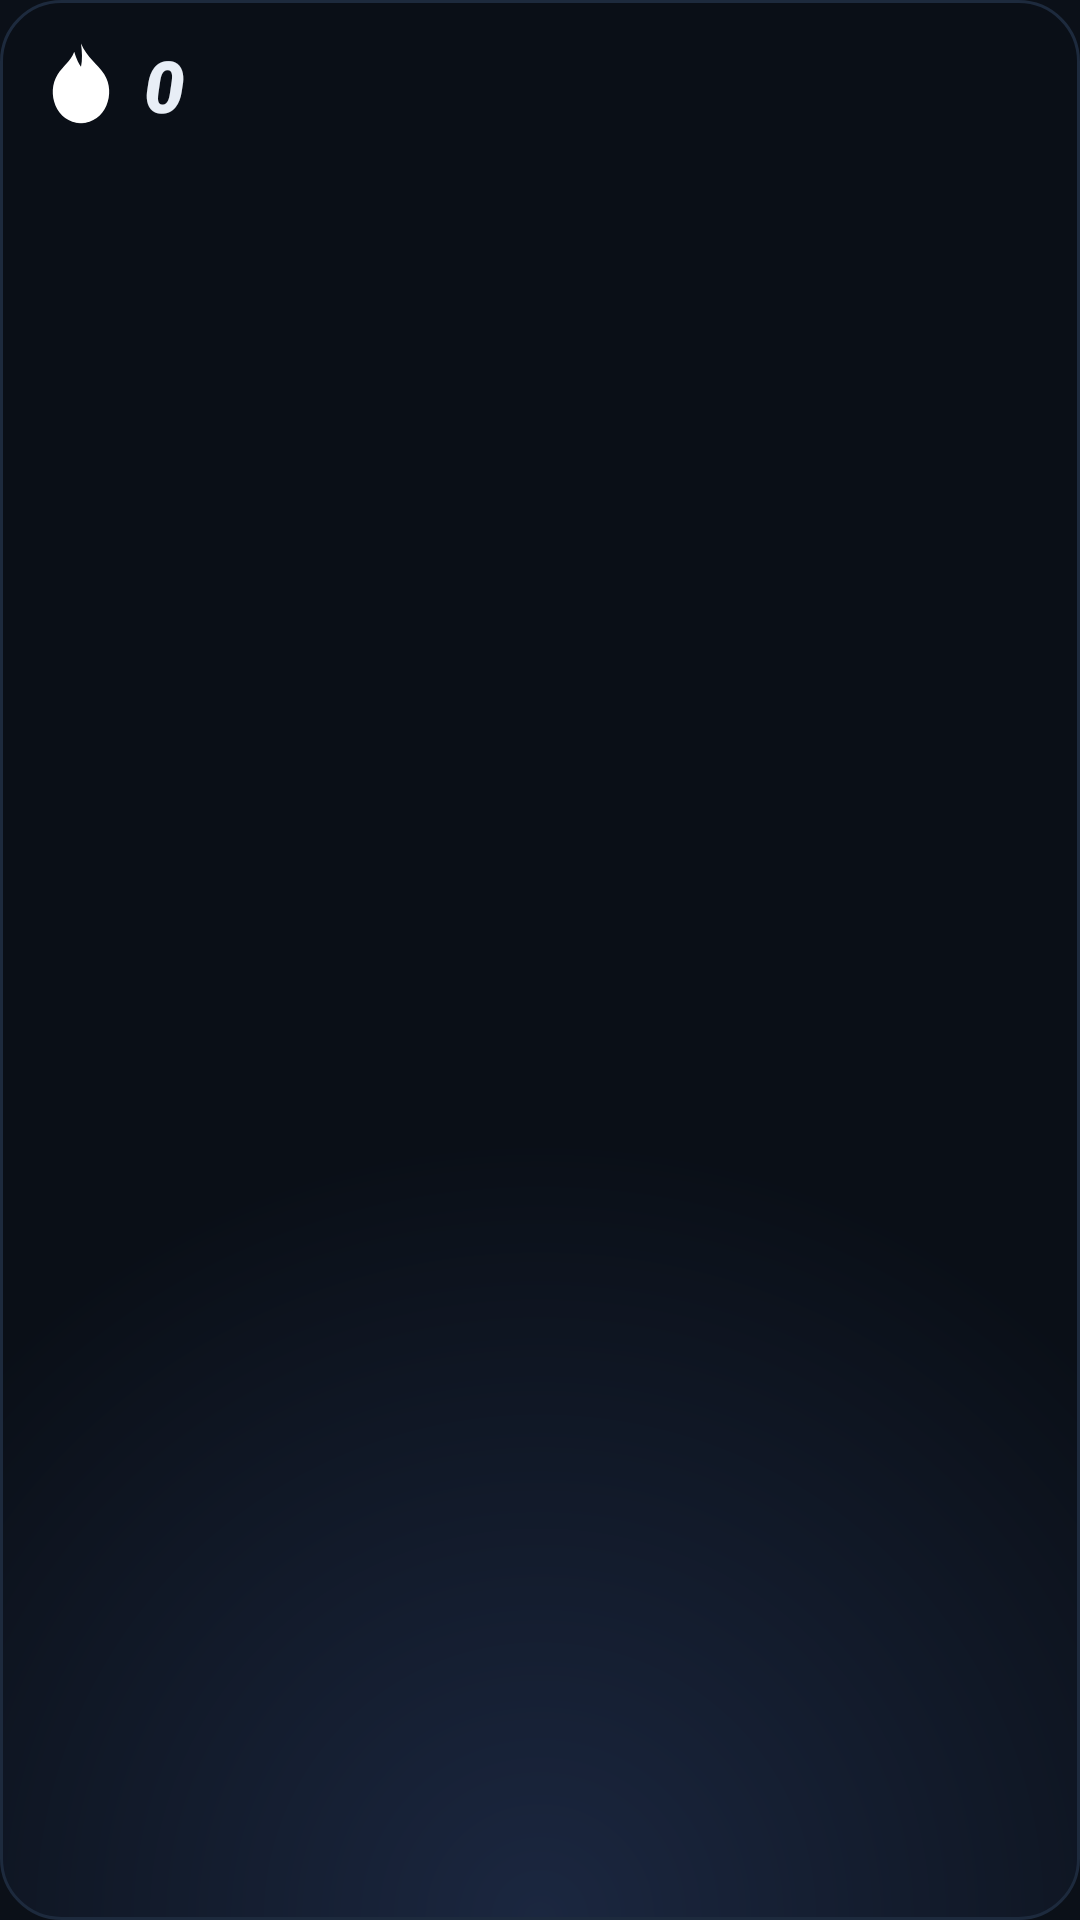

Android layout source for this screen:
<!-- AndroidManifest.xml: application theme Theme.Pdd -->
<!-- res/layout/widget_car.xml -->
<?xml version="1.0" encoding="utf-8"?>
<LinearLayout xmlns:android="http://schemas.android.com/apk/res/android"
    android:id="@+id/root"
    android:layout_width="match_parent"
    android:layout_height="match_parent"
    android:background="@drawable/widget_car_bg"
    android:orientation="vertical"
    android:padding="12dp">

    <LinearLayout
        android:layout_width="match_parent"
        android:layout_height="wrap_content"
        android:gravity="center_vertical"
        android:orientation="horizontal">
        <FrameLayout
            android:layout_width="30dp"
            android:layout_height="30dp">
            <ImageView android:id="@+id/flame_outer" android:layout_width="match_parent" android:layout_height="match_parent" android:importantForAccessibility="no" android:src="@drawable/flame" />
            <ImageView android:id="@+id/flame_inner" android:layout_width="match_parent" android:layout_height="match_parent" android:importantForAccessibility="no" android:src="@drawable/flame_inner" />
            <ImageView android:id="@+id/flame_coal" android:layout_width="match_parent" android:layout_height="match_parent" android:importantForAccessibility="no" android:src="@drawable/flame_coal" android:visibility="gone" />
        </FrameLayout>
        <TextView android:id="@+id/days" android:layout_width="wrap_content" android:layout_height="wrap_content"
            android:layout_marginStart="6dp" android:fontFamily="sans-serif-black" android:text="0"
            android:textColor="@color/text" android:textSize="24sp" android:textStyle="italic" />
        <TextView android:id="@+id/label" android:layout_width="0dp" android:layout_height="wrap_content" android:layout_weight="1"
            android:layout_marginStart="10dp" android:gravity="end" android:maxLines="1" android:ellipsize="end" android:textColor="@color/text2" android:textSize="12sp" />
    </LinearLayout>

    <ImageView
        android:id="@+id/car"
        android:layout_width="match_parent"
        android:layout_height="0dp"
        android:layout_weight="1"
        android:layout_marginTop="4dp"
        android:contentDescription="@string/widget_car_name"
        android:scaleType="fitCenter" />
</LinearLayout>
<!-- resources referenced by this layout -->
<resources>
  <color name="text">#FFE8EEF6</color>
  <color name="text2">#FF8FA3BD</color>
  <!-- drawable flame (drawable) -->
  <?xml version="1.0" encoding="utf-8"?>
  <vector xmlns:android="http://schemas.android.com/apk/res/android"
      android:width="24dp" android:height="24dp" android:viewportWidth="24" android:viewportHeight="24">
      <path android:fillColor="#FFFFFFFF" android:pathData="M12 1.2C13.6 5 16.4 6.6 18.2 9.4C21.4 14.4 18.6 22.4 12 22.4C5.4 22.4 2.6 14.4 5.8 9.4C7.2 7.2 9.2 6 10.2 3.4C10.9 5.6 11.4 6.6 12 7.4C12.4 5.6 12.3 3.4 12 1.2Z" />
  </vector>
  <!-- drawable flame_coal (drawable) -->
  <?xml version="1.0" encoding="utf-8"?>
  <vector xmlns:android="http://schemas.android.com/apk/res/android"
      android:width="24dp" android:height="24dp" android:viewportWidth="24" android:viewportHeight="24">
      <path android:fillColor="#FFE0241B" android:pathData="M9,17.5a3,3 0 1,0 6,0a3,3 0 1,0 -6,0Z" />
  </vector>
  <!-- drawable flame_inner (drawable) -->
  <?xml version="1.0" encoding="utf-8"?>
  <vector xmlns:android="http://schemas.android.com/apk/res/android"
      android:width="24dp" android:height="24dp" android:viewportWidth="24" android:viewportHeight="24">
      <group android:scaleX="0.52" android:scaleY="0.52" android:pivotX="12" android:pivotY="22.4">
          <path android:fillColor="#FFFFFFFF" android:pathData="M12 1.2C13.6 5 16.4 6.6 18.2 9.4C21.4 14.4 18.6 22.4 12 22.4C5.4 22.4 2.6 14.4 5.8 9.4C7.2 7.2 9.2 6 10.2 3.4C10.9 5.6 11.4 6.6 12 7.4C12.4 5.6 12.3 3.4 12 1.2Z" />
      </group>
  </vector>
  <!-- drawable widget_car_bg (drawable) -->
  <?xml version="1.0" encoding="utf-8"?>
  <shape xmlns:android="http://schemas.android.com/apk/res/android" android:shape="rectangle">
      <gradient android:type="radial" android:centerX="0.5" android:centerY="1.0" android:gradientRadius="260dp"
          android:startColor="#FF1B2740" android:endColor="#FF0A0F17" />
      <stroke android:width="1dp" android:color="@color/card_edge" />
      <corners android:radius="20dp" />
  </shape>
  <string name="widget_car_name">Огонёк и машина</string>
  <style name="Theme.Pdd" parent="android:Theme.Material.NoActionBar">
          <item name="android:windowBackground">@color/bg</item>
          <item name="android:statusBarColor">@color/bg</item>
          <item name="android:navigationBarColor">@color/bg</item>
      </style>
  <color name="card_edge">#FF1D2A3D</color>
  <color name="bg">#FF0B1018</color>
</resources>
